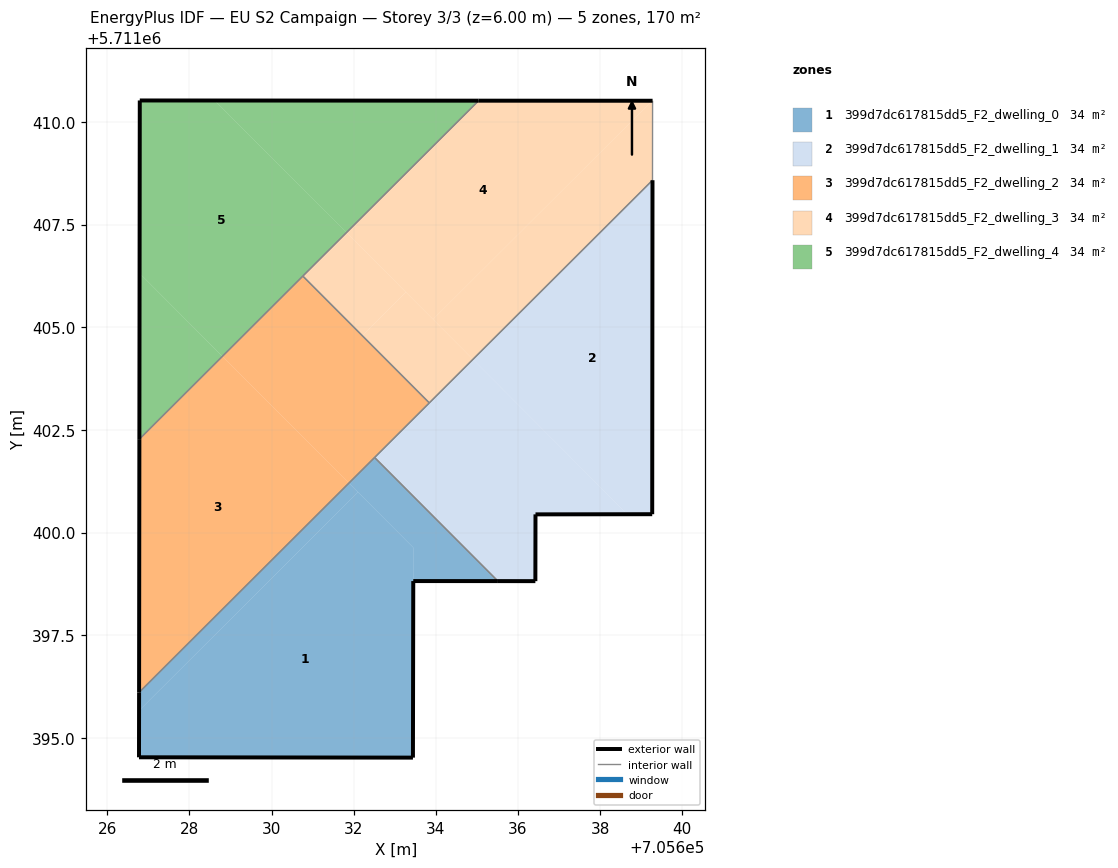
=== STOREY PLAN SPEC (per zone: floor XY polygon, exterior-wall plan segments, windows/doors) ===
zone 1: 399d7dc617815dd5_F2_dwelling_0  (34.0 m²)
  floor: (705633.44, 5711394.52) (705633.45, 5711399.63) (705632.10, 5711400.98) (705626.77, 5711395.67) (705626.77, 5711394.53)
  floor: (705635.51, 5711398.82) (705632.51, 5711401.83) (705631.88, 5711401.20) (705633.45, 5711399.63) (705633.45, 5711398.82)
  floor: (705632.10, 5711400.98) (705631.88, 5711401.20) (705626.77, 5711396.11) (705626.77, 5711395.67)
  exterior wall: (705635.51, 5711398.82) – (705633.45, 5711398.82)  [2.1 m]
  exterior wall: (705633.45, 5711398.82) – (705633.44, 5711394.52)  [4.3 m]
  exterior wall: (705633.44, 5711394.52) – (705626.77, 5711394.53)  [6.7 m]
  exterior wall: (705626.77, 5711394.53) – (705626.77, 5711396.11)  [1.6 m]
  interior walls: 2
zone 2: 399d7dc617815dd5_F2_dwelling_1  (34.0 m²)
  floor: (705639.27, 5711400.45) (705639.28, 5711408.58) (705634.90, 5711404.22) (705638.66, 5711400.45)
  floor: (705638.66, 5711400.45) (705634.90, 5711404.22) (705632.51, 5711401.83) (705635.51, 5711398.82) (705636.42, 5711398.82) (705636.43, 5711400.44)
  exterior wall: (705639.27, 5711400.45) – (705636.43, 5711400.44)  [2.8 m]
  exterior wall: (705636.43, 5711400.44) – (705636.42, 5711398.82)  [1.6 m]
  exterior wall: (705636.42, 5711398.82) – (705635.51, 5711398.82)  [0.9 m]
  exterior wall: (705639.28, 5711408.58) – (705639.27, 5711400.45)  [8.1 m]
  interior walls: 3
zone 3: 399d7dc617815dd5_F2_dwelling_2  (34.0 m²)
  floor: (705631.88, 5711401.20) (705628.80, 5711404.29) (705626.78, 5711402.28) (705626.77, 5711396.11)
  floor: (705633.84, 5711403.16) (705630.76, 5711406.25) (705628.80, 5711404.29) (705631.88, 5711401.20)
  exterior wall: (705626.77, 5711396.11) – (705626.78, 5711402.28)  [6.2 m]
  interior walls: 4
zone 4: 399d7dc617815dd5_F2_dwelling_3  (34.0 m²)
  floor: (705639.27, 5711410.51) (705635.04, 5711410.52) (705631.82, 5711407.30) (705633.93, 5711405.19)
  floor: (705639.28, 5711408.58) (705639.28, 5711410.51) (705639.27, 5711410.51) (705633.93, 5711405.19) (705634.90, 5711404.22)
  floor: (705634.90, 5711404.22) (705633.27, 5711405.85) (705632.21, 5711404.79) (705633.84, 5711403.16)
  floor: (705633.27, 5711405.85) (705631.82, 5711407.30) (705630.76, 5711406.25) (705632.21, 5711404.79)
  exterior wall: (705635.04, 5711410.52) – (705639.28, 5711410.51)  [4.2 m]
  interior walls: 4
zone 5: 399d7dc617815dd5_F2_dwelling_4  (34.0 m²)
  floor: (705631.82, 5711407.30) (705628.62, 5711410.52) (705626.79, 5711410.52) (705626.79, 5711406.31) (705628.80, 5711404.29)
  floor: (705635.04, 5711410.52) (705628.62, 5711410.52) (705631.82, 5711407.30)
  floor: (705628.80, 5711404.29) (705626.79, 5711406.31) (705626.78, 5711402.28)
  exterior wall: (705626.78, 5711402.28) – (705626.79, 5711410.52)  [8.2 m]
  exterior wall: (705626.79, 5711410.52) – (705635.04, 5711410.52)  [8.3 m]
  interior walls: 2

=== DERIVED (storey summary) ===
Building: EU S2 Campaign
Storey: 3 of 3  (floor level z = 6.00 m)
Storey gross floor area: 170.1 m²
Zones on this storey: 5
  - 399d7dc617815dd5_F2_dwelling_0: floor 34.0 m²; exterior wall 14.6 m (43.8 m²); WWR 0.0%
  - 399d7dc617815dd5_F2_dwelling_1: floor 34.0 m²; exterior wall 13.5 m (40.5 m²); WWR 0.0%
  - 399d7dc617815dd5_F2_dwelling_2: floor 34.0 m²; exterior wall 6.2 m (18.5 m²); WWR 0.0%
  - 399d7dc617815dd5_F2_dwelling_3: floor 34.0 m²; exterior wall 4.2 m (12.7 m²); WWR 0.0%
  - 399d7dc617815dd5_F2_dwelling_4: floor 34.0 m²; exterior wall 16.5 m (49.5 m²); WWR 0.0%
Zone adjacency (shared interzone walls):
  - 399d7dc617815dd5_F2_dwelling_0 ↔ 399d7dc617815dd5_F2_dwelling_1
  - 399d7dc617815dd5_F2_dwelling_0 ↔ 399d7dc617815dd5_F2_dwelling_2
  - 399d7dc617815dd5_F2_dwelling_1 ↔ 399d7dc617815dd5_F2_dwelling_2
  - 399d7dc617815dd5_F2_dwelling_1 ↔ 399d7dc617815dd5_F2_dwelling_3
  - 399d7dc617815dd5_F2_dwelling_2 ↔ 399d7dc617815dd5_F2_dwelling_3
  - 399d7dc617815dd5_F2_dwelling_2 ↔ 399d7dc617815dd5_F2_dwelling_4
  - 399d7dc617815dd5_F2_dwelling_3 ↔ 399d7dc617815dd5_F2_dwelling_4